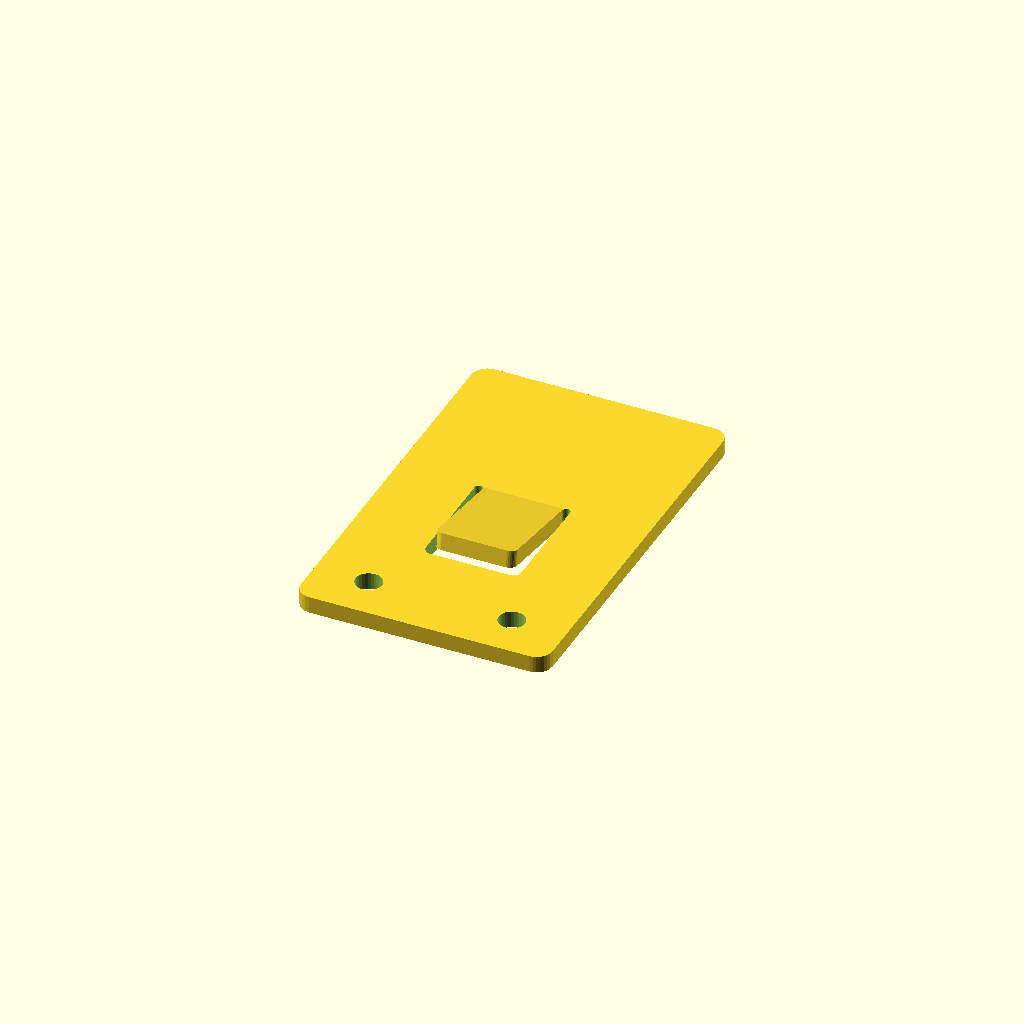
Cell 1 — every parameter at its default value.
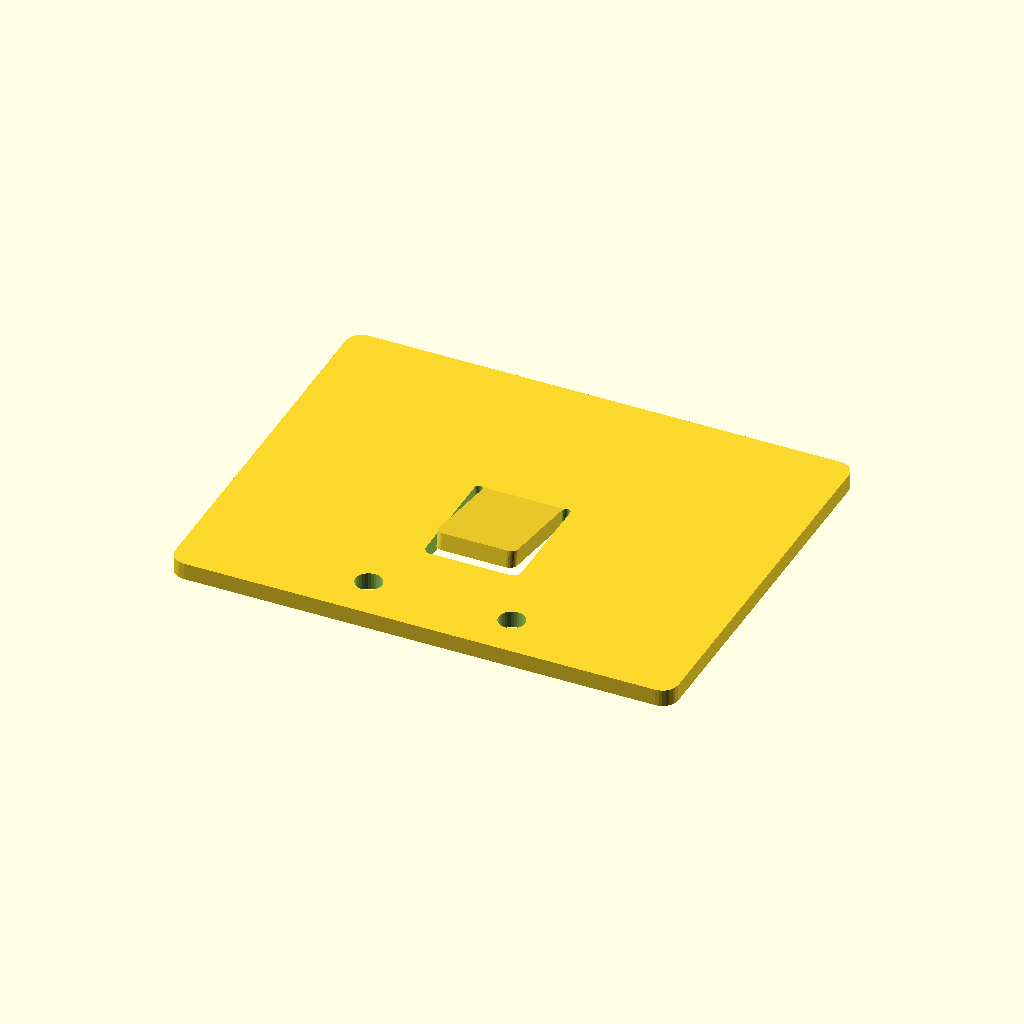
Cell 2: WIDTH = 95 (everything else at default).
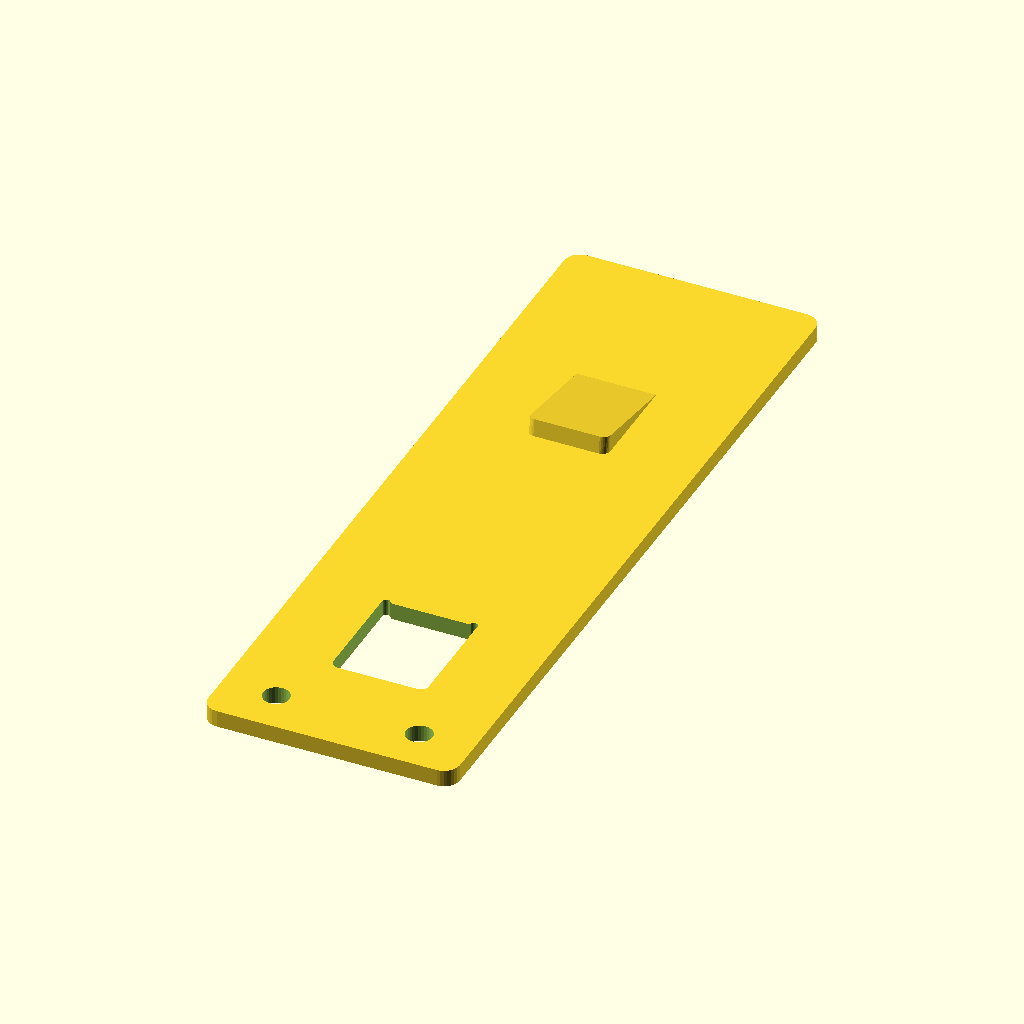
Cell 3: LENGTH = 150 (everything else at default).
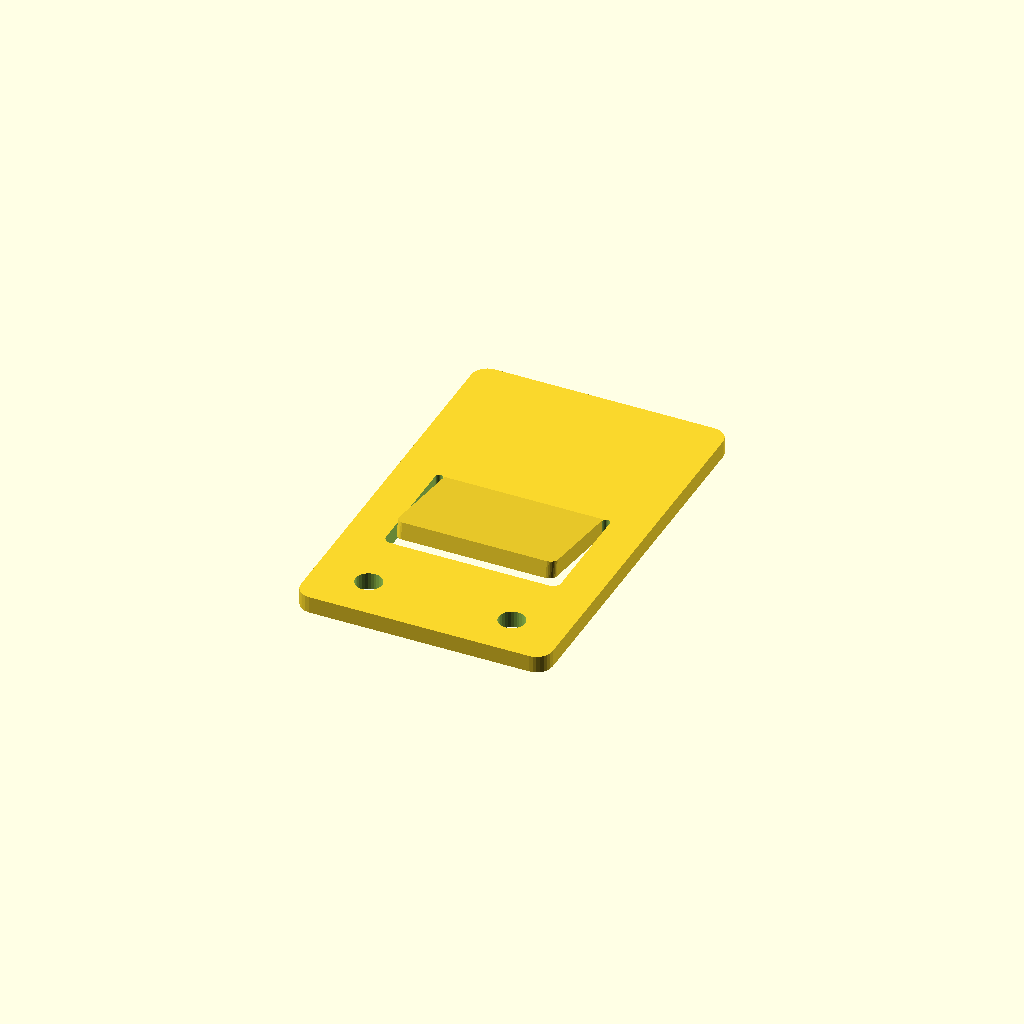
Cell 4 — TAB_WIDTH set to 30, the other parameters unchanged.
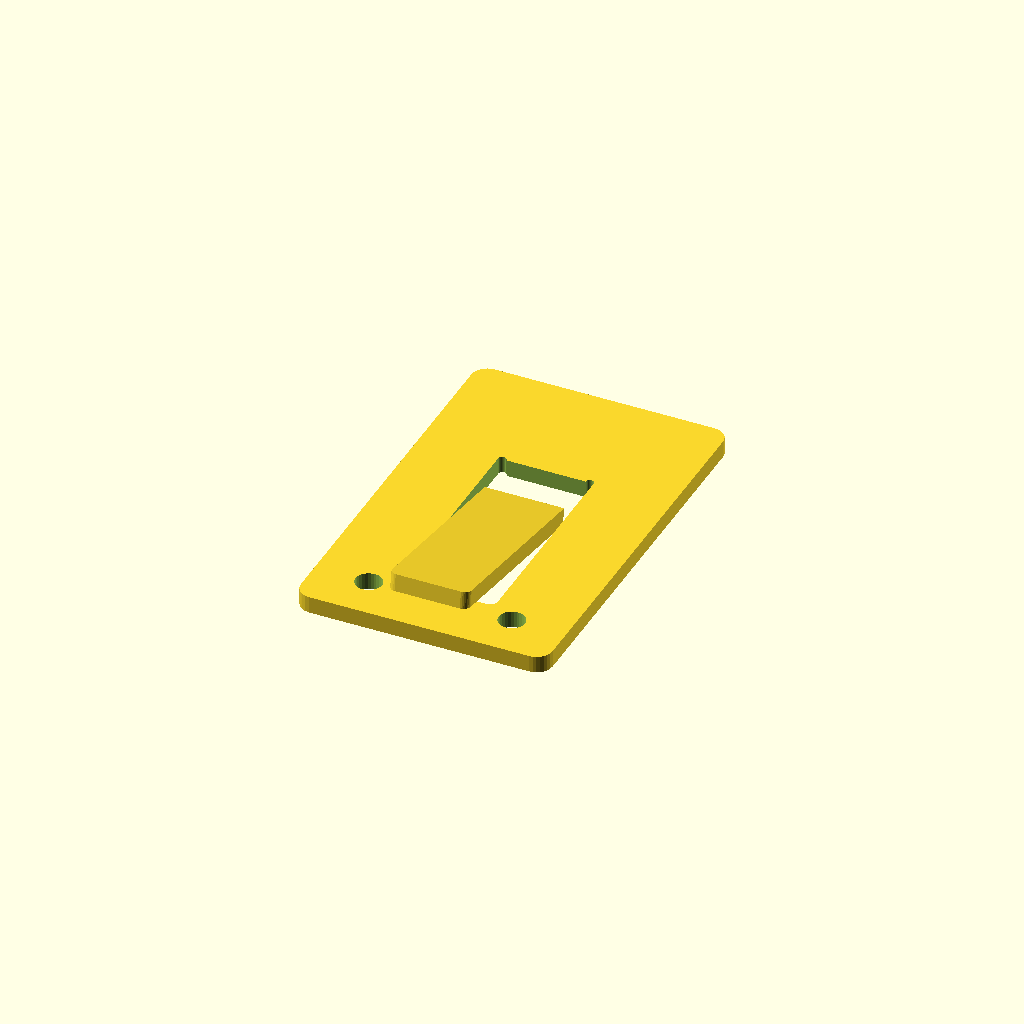
Cell 5: the same model with TAB_LENGTH = 38.
One fixed orthographic camera (rotation 55°, 0°, 25°; colour scheme Cornfield) for every cell.
The OpenSCAD source (PDU_Wall_Mount_Clip/PDU_Wall_Mount_Clip.scad):
// PDU Mounting plate

WIDTH = 47.5;
LENGTH = 75;

TAB_WIDTH = 15;
TAB_LENGTH = 19;
TAB_SPACE = 1.5;
TAB_OFFSET = (LENGTH/2)-33;

difference() {
  // Plate
  linear_extrude(3.2) rounded_rectangle(WIDTH, LENGTH, 3);
  
  // Tab hole
  translate([0,-TAB_OFFSET-TAB_LENGTH/2,-1]) linear_extrude(5)
  {
    r = TAB_SPACE/2;
    osr = 2*TAB_SPACE/2;
    translate([TAB_WIDTH/2+r,0,0]) hull() {
      translate([-osr/2,-osr]) circle(osr);
      translate([0,TAB_LENGTH-r]) circle(r);
    }
    translate([-TAB_WIDTH/2-r,0,0]) hull() {
      translate([osr/2,-osr]) circle(osr);
      translate([0,TAB_LENGTH-r]) circle(r);
    }
    translate([TAB_WIDTH/2,0,0]) hull() {
      translate([-TAB_WIDTH+osr/2,-osr]) circle(osr);
      translate([-osr/2,-osr]) circle(osr);
    }
    translate([-TAB_WIDTH/2,-r, 0]) hull() {
      square([TAB_WIDTH, TAB_LENGTH]);
    }
  };
  
  // Screw holes
  translate([-27/2,-LENGTH/2 + 8.5,-1]) {
    cylinder(d=5,h=5);
    translate([27,0,0]) cylinder(d=5,h=5);
  }
}

// translate([0,TAB_OFFSET,0]) cylinder(d=1,h=10);

// Tab
//translate([-TAB_WIDTH/2,-TAB_OFFSET,0])
translate([TAB_WIDTH/2,TAB_OFFSET,0]) rotate([10,0,180]) linear_extrude(3.2) hull() {
  square([TAB_WIDTH, 1]);
  //translate([0,TAB_LENGTH]) square([TAB_WIDTH, 1]);
  r = 1.5;
  translate([r,TAB_LENGTH]) circle(r);
  translate([TAB_WIDTH-r,TAB_LENGTH]) circle(r);
}
  

$fn = 30;


// Rounded rectangle module
// w = width, h = height, r = corner radius
module rounded_rectangle(w, h, r) {
    if (r > min(w, h)/2) {
        r = min(w, h)/2; // Clamp radius so it doesn’t exceed rectangle size
    }
    offset(r) offset(-r)
        square([w, h], center=true);
}
Customizer parameters (derived from the source; name, type, default, range or options):
WIDTH: number, default 47.5
LENGTH: number, default 75
TAB_WIDTH: number, default 15
TAB_LENGTH: number, default 19
TAB_SPACE: number, default 1.5
